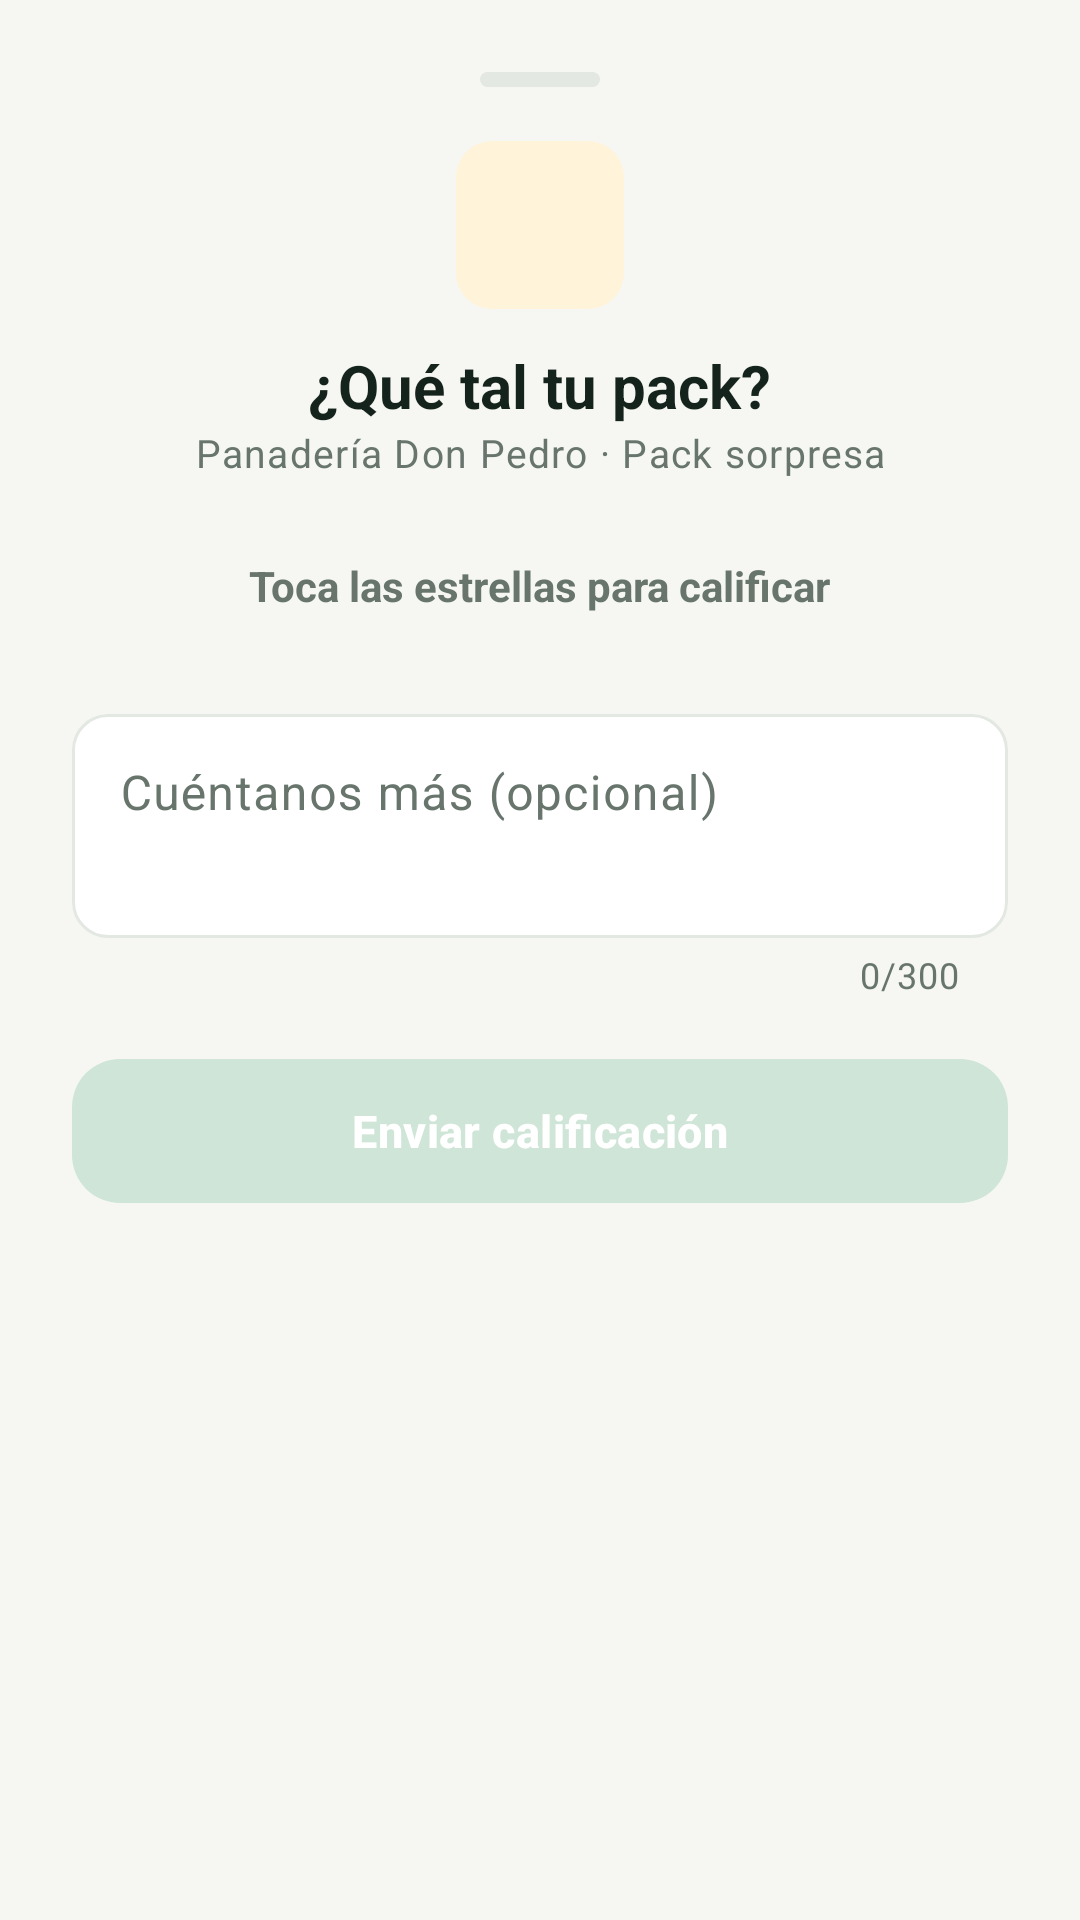

Produce the Android XML layout that renders to this screen, including the resource entries it uses.
<!-- AndroidManifest.xml: application theme Theme.Rescate -->
<!-- res/layout/sheet_rating.xml -->
<?xml version="1.0" encoding="utf-8"?>
<LinearLayout xmlns:android="http://schemas.android.com/apk/res/android"
    xmlns:app="http://schemas.android.com/apk/res-auto"
    android:layout_width="match_parent"
    android:layout_height="wrap_content"
    android:gravity="center_horizontal"
    android:orientation="vertical"
    android:padding="24dp">

    <View
        android:layout_width="40dp"
        android:layout_height="5dp"
        android:layout_marginBottom="18dp"
        android:background="@drawable/bg_sheet_handle" />

    <ImageView
        android:id="@+id/ivStore"
        android:layout_width="56dp"
        android:layout_height="56dp"
        android:background="@drawable/bg_icon_box_amber"
        android:importantForAccessibility="no"
        android:padding="14dp"
        android:src="@drawable/ic_store"
        app:tint="@color/amber" />

    <TextView
        style="@style/Text.Rescate.Title"
        android:layout_width="wrap_content"
        android:layout_height="wrap_content"
        android:layout_marginTop="12dp"
        android:text="¿Qué tal tu pack?" />

    <TextView
        android:id="@+id/tvStore"
        style="@style/Text.Rescate.Muted"
        android:layout_width="wrap_content"
        android:layout_height="wrap_content"
        android:gravity="center"
        android:text="Panadería Don Pedro · Pack sorpresa" />

    
    <LinearLayout
        android:id="@+id/stars"
        android:layout_width="wrap_content"
        android:layout_height="wrap_content"
        android:layout_marginTop="18dp"
        android:orientation="horizontal" />

    <TextView
        android:id="@+id/tvStarsLabel"
        android:layout_width="wrap_content"
        android:layout_height="wrap_content"
        android:layout_marginTop="8dp"
        android:text="Toca las estrellas para calificar"
        android:textColor="@color/ink_muted"
        android:textSize="14sp"
        android:textStyle="bold" />

    <com.google.android.material.chip.ChipGroup
        android:id="@+id/chipsTags"
        android:layout_width="match_parent"
        android:layout_height="wrap_content"
        android:layout_marginTop="16dp"
        app:chipSpacingHorizontal="6dp" />

    <com.google.android.material.textfield.TextInputLayout
        android:id="@+id/tilComment"
        android:layout_width="match_parent"
        android:layout_height="wrap_content"
        android:layout_marginTop="12dp"
        android:hint="Cuéntanos más (opcional)"
        app:counterEnabled="true"
        app:counterMaxLength="300">

        <com.google.android.material.textfield.TextInputEditText
            android:id="@+id/etComment"
            android:layout_width="match_parent"
            android:layout_height="wrap_content"
            android:gravity="top"
            android:inputType="textMultiLine|textCapSentences"
            android:maxLength="300"
            android:minLines="2" />
    </com.google.android.material.textfield.TextInputLayout>

    <FrameLayout
        android:layout_width="match_parent"
        android:layout_height="wrap_content"
        android:layout_marginTop="16dp">

        <com.google.android.material.button.MaterialButton
            android:id="@+id/btnSend"
            android:layout_width="match_parent"
            android:layout_height="wrap_content"
            android:enabled="false"
            android:text="Enviar calificación" />

        <com.google.android.material.progressindicator.CircularProgressIndicator
            android:id="@+id/progress"
            android:layout_width="wrap_content"
            android:layout_height="wrap_content"
            android:layout_gravity="center"
            android:elevation="8dp"
            android:indeterminate="true"
            android:visibility="gone"
            app:indicatorColor="@color/white"
            app:indicatorSize="26dp"
            app:trackThickness="3dp" />
    </FrameLayout>
</LinearLayout>
<!-- resources referenced by this layout -->
<resources>
  <color name="amber">#D9922B</color>
  <color name="ink_muted">#68756D</color>
  <color name="white">#FFFFFF</color>
  <!-- drawable bg_icon_box_amber (drawable) -->
  <?xml version="1.0" encoding="utf-8"?>
  <shape xmlns:android="http://schemas.android.com/apk/res/android" android:shape="rectangle">
      <solid android:color="@color/amber_bg" />
      <corners android:radius="12dp" />
  
  </shape>
  <!-- drawable bg_sheet_handle (drawable) -->
  <?xml version="1.0" encoding="utf-8"?>
  <shape xmlns:android="http://schemas.android.com/apk/res/android" android:shape="rectangle">
      <solid android:color="@color/outline" />
      <corners android:radius="3dp" />
  
  </shape>
  <style name="Text.Rescate.Muted" parent="TextAppearance.Material3.BodySmall">
          <item name="android:textColor">@color/ink_muted</item>
          <item name="android:textSize">13sp</item>
          <item name="android:lineSpacingExtra">2dp</item>
      </style>
  <style name="Text.Rescate.Title" parent="TextAppearance.Material3.TitleLarge">
          <item name="android:textColor">@color/ink</item>
          <item name="android:textStyle">bold</item>
          <item name="android:textSize">20sp</item>
      </style>
  <style name="Theme.Rescate" parent="Base.Theme.Rescate">
          <item name="android:statusBarColor">@color/bg</item>
          <item name="android:windowLightStatusBar">true</item>
          <item name="android:navigationBarColor">@color/bg</item>
      </style>
  <color name="amber_bg">#FFF3D9</color>
  <color name="outline">#E3E8E2</color>
  <color name="ink">#14231B</color>
  <color name="bg">#F6F7F3</color>
  <color name="green_800">#1C4434</color>
  <color name="mint_100">#E2EFE6</color>
  <color name="green_900">#123326</color>
  <color name="green_600">#2F7556</color>
  <color name="red">#D14B42</color>
  <color name="surface">#FFFFFF</color>
  <color name="mint_50">#EFF6F1</color>
  <style name="Widget.Rescate.Card" parent="Widget.Material3.CardView.Elevated">
          <item name="cardBackgroundColor">@color/surface</item>
          <item name="cardCornerRadius">@dimen/radius_m</item>
          <item name="cardElevation">0dp</item>
          <item name="strokeColor">@color/outline</item>
          <item name="strokeWidth">1dp</item>
      </style>
  <style name="ThemeOverlay.Rescate.BottomSheet" parent="ThemeOverlay.Material3.BottomSheetDialog">
          <item name="bottomSheetStyle">@style/Widget.Rescate.BottomSheet</item>
      </style>
  <style name="ThemeOverlay.Rescate.Dialog" parent="ThemeOverlay.Material3.MaterialAlertDialog">
          <item name="shapeAppearanceOverlay">@style/ShapeAppearance.Rescate.Large</item>
          <item name="colorSurface">@color/surface</item>
      </style>
  <style name="Widget.Rescate.Slider" parent="Widget.Material3.Slider">
          <item name="trackColorActive">@color/green_700</item>
          <item name="trackColorInactive">@color/mint_200</item>
          <item name="thumbColor">@color/green_800</item>
          <item name="haloColor">@color/mint_200</item>
          <item name="labelBehavior">gone</item>
      </style>
  <dimen name="button_height">56dp</dimen>
  <dimen name="radius_m">16dp</dimen>
  <dimen name="radius_s">12dp</dimen>
  <color name="green_700">#255A44</color>
  <style name="Widget.Rescate.BottomSheet" parent="Widget.Material3.BottomSheet.Modal">
          <item name="backgroundTint">@color/surface</item>
          <item name="shapeAppearanceOverlay">@style/ShapeAppearance.Rescate.Sheet</item>
      </style>
  <style name="ShapeAppearance.Rescate.Large" parent="">
          <item name="cornerFamily">rounded</item>
          <item name="cornerSize">24dp</item>
      </style>
  <color name="mint_200">#CFE5D7</color>
  <style name="ShapeAppearance.Rescate.Sheet" parent="">
          <item name="cornerFamily">rounded</item>
          <item name="cornerSizeTopLeft">28dp</item>
          <item name="cornerSizeTopRight">28dp</item>
          <item name="cornerSizeBottomLeft">0dp</item>
          <item name="cornerSizeBottomRight">0dp</item>
      </style>
</resources>
